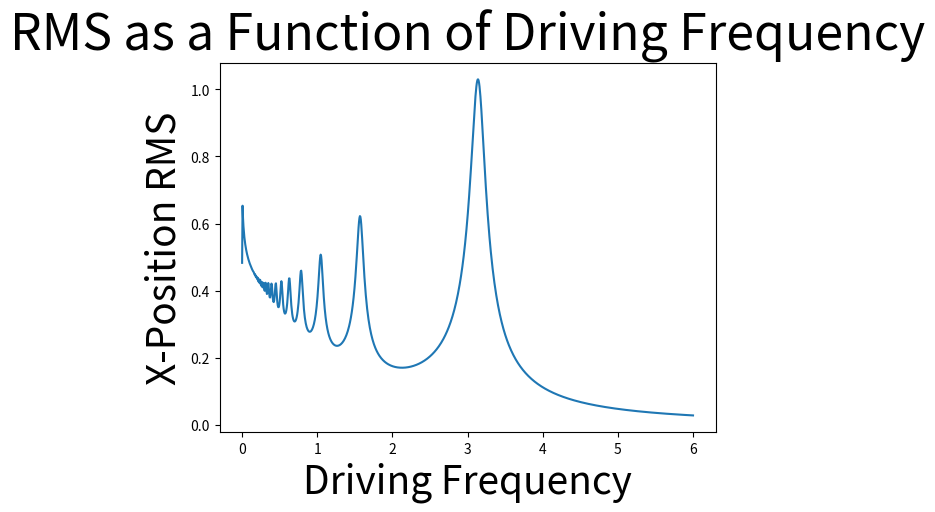

Write the Python code that produced this figure.
import numpy as np
import matplotlib.pyplot as plt


def a(n, w):
    return (2.0)/(np.pi*n)*(1.0)/(np.sqrt(((np.pi)**2.0-w**2.0*n**2.0)**2.0+0.04*n**2.0*w**2.0))


def delta(n, w):
    if n==1 and w==np.pi:
        return np.pi/2
    else:
        return np.arctan((0.2*n)/((w)**2.0-np.pi**2.0*n**2.0))


def sine(n, t, w):
    return a(n, w)*np.sin(n*np.pi*t+delta(n, w))


def C(w):
    return 1-a(1.0, w)*np.sin(delta(1.0, w))-a(2.0, w)*np.sin(delta(2.0, w))-a(3.0, w)*np.sin(delta(3.0, w))-a(4.0, w)*np.sin(delta(4.0, w))


def d(w):
    return 1.0/(np.sqrt(w**2-0.04))*(0.2*C(w)-a(1.0, w)*np.cos(delta(1.0, w))-a(2.0, w)*np.cos(delta(2.0, w))-a(3.0, w)*np.cos(delta(3.0, w))-a(4.0, w)*np.cos(delta(4.0, w)))


def full(t, w):
    exp = np.exp(-0.2*t)*(C(w)*np.cos(np.sqrt(w**2-0.04)*t)+d(w)*np.sin(np.sqrt(w**2-0.04)*t))
    for nval in range(4):
        exp += sine(nval+1.0, t, w)
    return exp


def transcendental(n, w):
    return (2.0)/(np.pi*n)*(1.0)/(np.sqrt(((np.pi)**2.0-np.power(w, 2.0)*n**2.0)**2.0+0.04*n**2.0*np.power(w, 2.0)))


def brachix(theta, r):
    return r*(theta - np.sin(theta))


def brachiy(theta, r):
    return r*(1 - np.cos(theta))

wvals = np.linspace(0, 6, 1000)
sum = 0
for nvalue in range(1000):
    sum += transcendental(nvalue+1, wvals)

thetas = np.linspace(0, 2*np.pi, 1000)

plt.plot(wvals, sum)
plt.title('RMS as a Function of Driving Frequency', fontsize=36)
plt.xlabel('Driving Frequency', fontsize=28)
plt.ylabel('X-Position RMS', fontsize=28)
plt.show()

#plt.plot(brachix(thetas, 0.5), brachiy(thetas, 0.5), label='a=0.5')
#plt.plot(brachix(thetas, 1.0), brachiy(thetas, 1.0), label='a=1.0')
#plt.plot(brachix(thetas, 2.0), brachiy(thetas, 2.0), label='a=2.0')
#plt.title('Various Brachistochrones with Varying a-Values')
#plt.xlabel('X Position')
#plt.xlabel('Y Position')
#plt.legend(loc='best')
#plt.show()